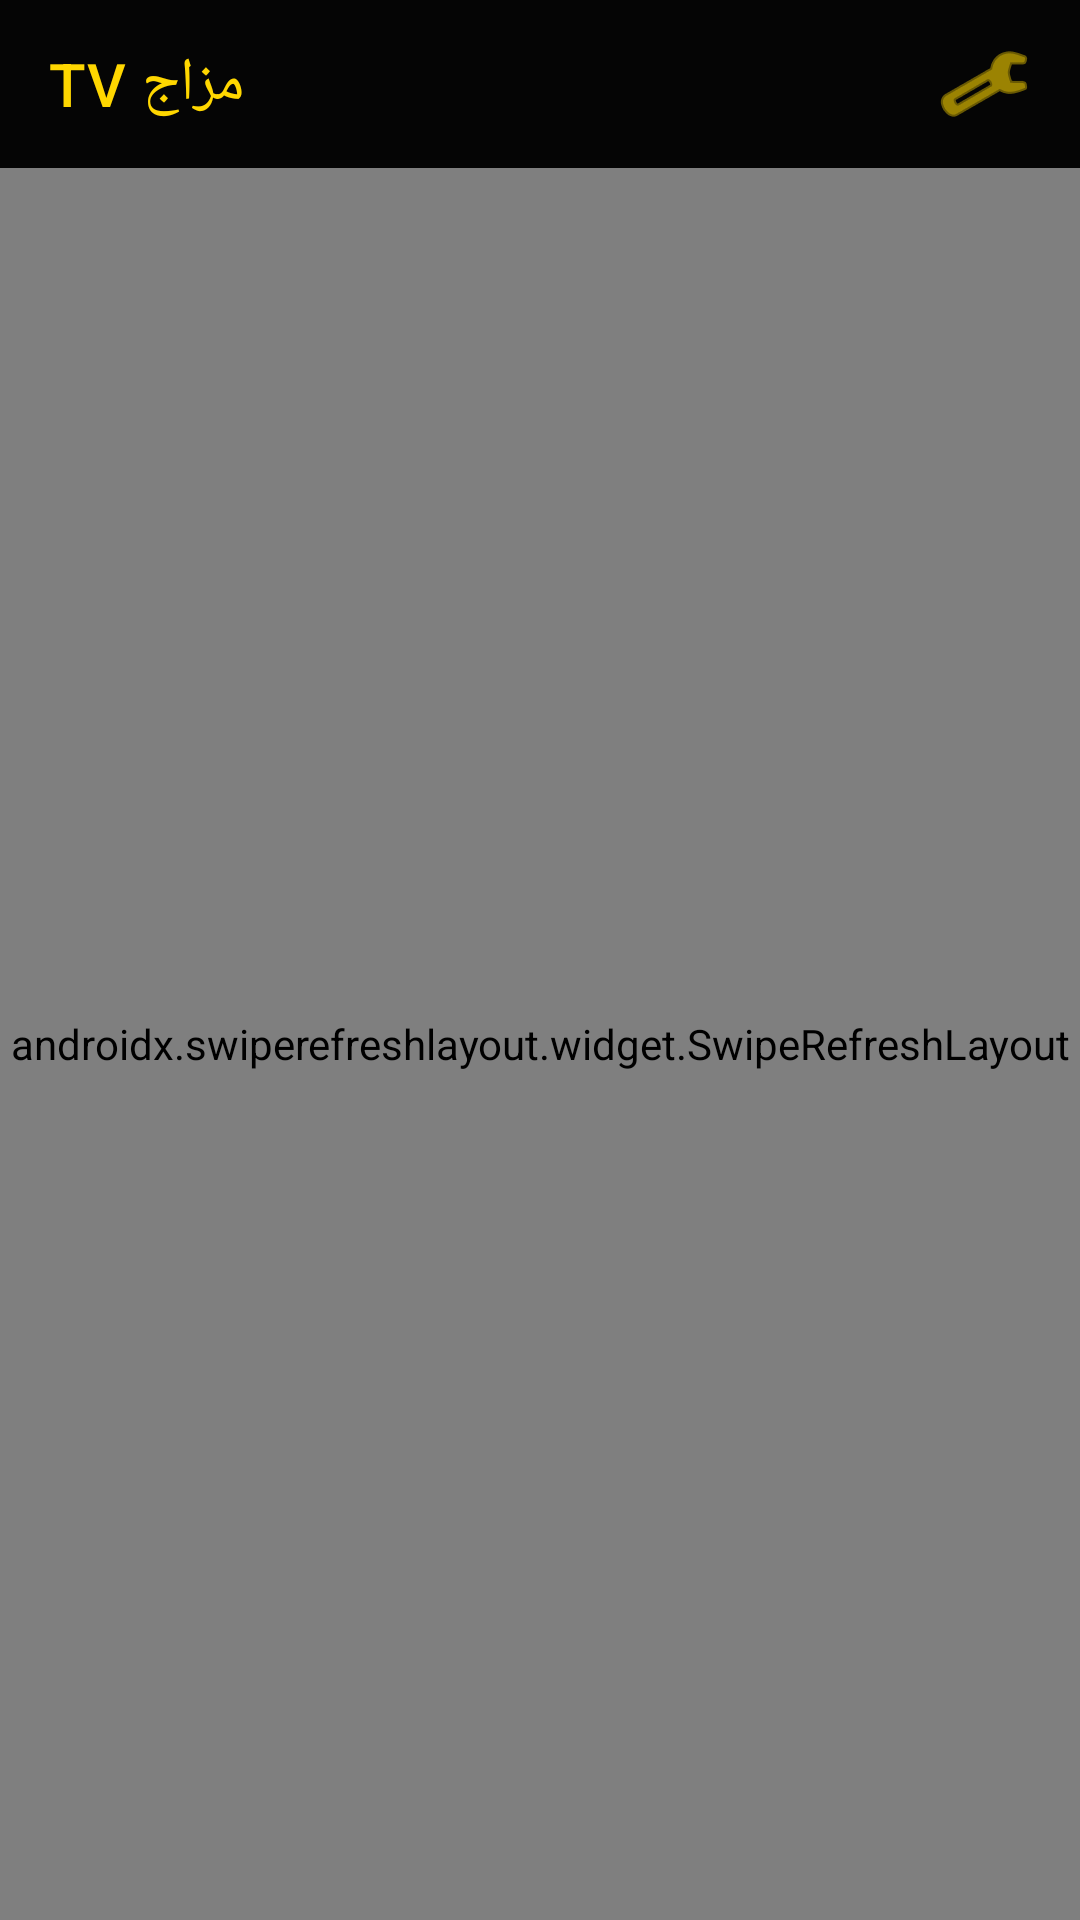

Reconstruct the res/layout file that produces this screen, plus the resources it refers to.
<!-- AndroidManifest.xml: application theme Theme.MazajTV -->
<!-- res/layout/activity_main.xml -->
<?xml version="1.0" encoding="utf-8"?>
<androidx.constraintlayout.widget.ConstraintLayout xmlns:android="http://schemas.android.com/apk/res/android"
    xmlns:app="http://schemas.android.com/apk/res-auto"
    android:layout_width="match_parent"
    android:layout_height="match_parent"
    android:background="@color/background">

    <androidx.appcompat.widget.Toolbar
        android:id="@+id/toolbar"
        android:layout_width="match_parent"
        android:layout_height="?attr/actionBarSize"
        android:background="@color/background"
        app:titleTextColor="@color/gold"
        app:title="@string/app_name"
        app:layout_constraintTop_toTopOf="parent" />

    <ImageButton
        android:id="@+id/settingsButton"
        android:layout_width="40dp"
        android:layout_height="40dp"
        android:layout_marginEnd="12dp"
        android:background="?attr/selectableItemBackgroundBorderless"
        android:src="@android:drawable/ic_menu_manage"
        app:tint="@color/gold"
        android:contentDescription="@string/settings"
        app:layout_constraintTop_toTopOf="@id/toolbar"
        app:layout_constraintBottom_toBottomOf="@id/toolbar"
        app:layout_constraintEnd_toEndOf="parent" />

    <androidx.swiperefreshlayout.widget.SwipeRefreshLayout
        android:id="@+id/swipeRefresh"
        android:layout_width="match_parent"
        android:layout_height="0dp"
        app:layout_constraintTop_toBottomOf="@id/toolbar"
        app:layout_constraintBottom_toBottomOf="parent">

        <androidx.recyclerview.widget.RecyclerView
            android:id="@+id/channelsRecyclerView"
            android:layout_width="match_parent"
            android:layout_height="match_parent"
            android:clipToPadding="false"
            android:padding="12dp" />

    </androidx.swiperefreshlayout.widget.SwipeRefreshLayout>

    <TextView
        android:id="@+id/emptyStateText"
        android:layout_width="wrap_content"
        android:layout_height="wrap_content"
        android:layout_margin="24dp"
        android:text="@string/no_channels"
        android:textColor="@color/text_secondary"
        android:textSize="16sp"
        android:gravity="center"
        android:visibility="gone"
        app:layout_constraintTop_toTopOf="parent"
        app:layout_constraintBottom_toBottomOf="parent"
        app:layout_constraintStart_toStartOf="parent"
        app:layout_constraintEnd_toEndOf="parent" />

    <ProgressBar
        android:id="@+id/loadingProgress"
        style="?android:attr/progressBarStyle"
        android:layout_width="wrap_content"
        android:layout_height="wrap_content"
        android:indeterminateTint="@color/gold"
        android:visibility="gone"
        app:layout_constraintTop_toTopOf="parent"
        app:layout_constraintBottom_toBottomOf="parent"
        app:layout_constraintStart_toStartOf="parent"
        app:layout_constraintEnd_toEndOf="parent" />

</androidx.constraintlayout.widget.ConstraintLayout>
<!-- resources referenced by this layout -->
<resources>
  <color name="background">#050505</color>
  <color name="gold">#FFD700</color>
  <color name="text_secondary">#B3B3B3</color>
  <string name="app_name">مزاج TV</string>
  <string name="no_channels">لا توجد قنوات بعد. أضف رابط M3U من الإعدادات</string>
  <string name="settings">الإعدادات</string>
  <style name="Theme.MazajTV" parent="Theme.MaterialComponents.DayNight.NoActionBar">
          <item name="colorPrimary">@color/gold</item>
          <item name="colorPrimaryDark">@color/background</item>
          <item name="colorAccent">@color/gold</item>
          <item name="android:windowBackground">@color/background</item>
          <item name="android:statusBarColor">@color/background</item>
          <item name="android:navigationBarColor">@color/background</item>
          <item name="android:textColorPrimary">@color/text_primary</item>
          <item name="android:windowLightStatusBar">false</item>
      </style>
  <color name="text_primary">#FFFFFF</color>
</resources>
